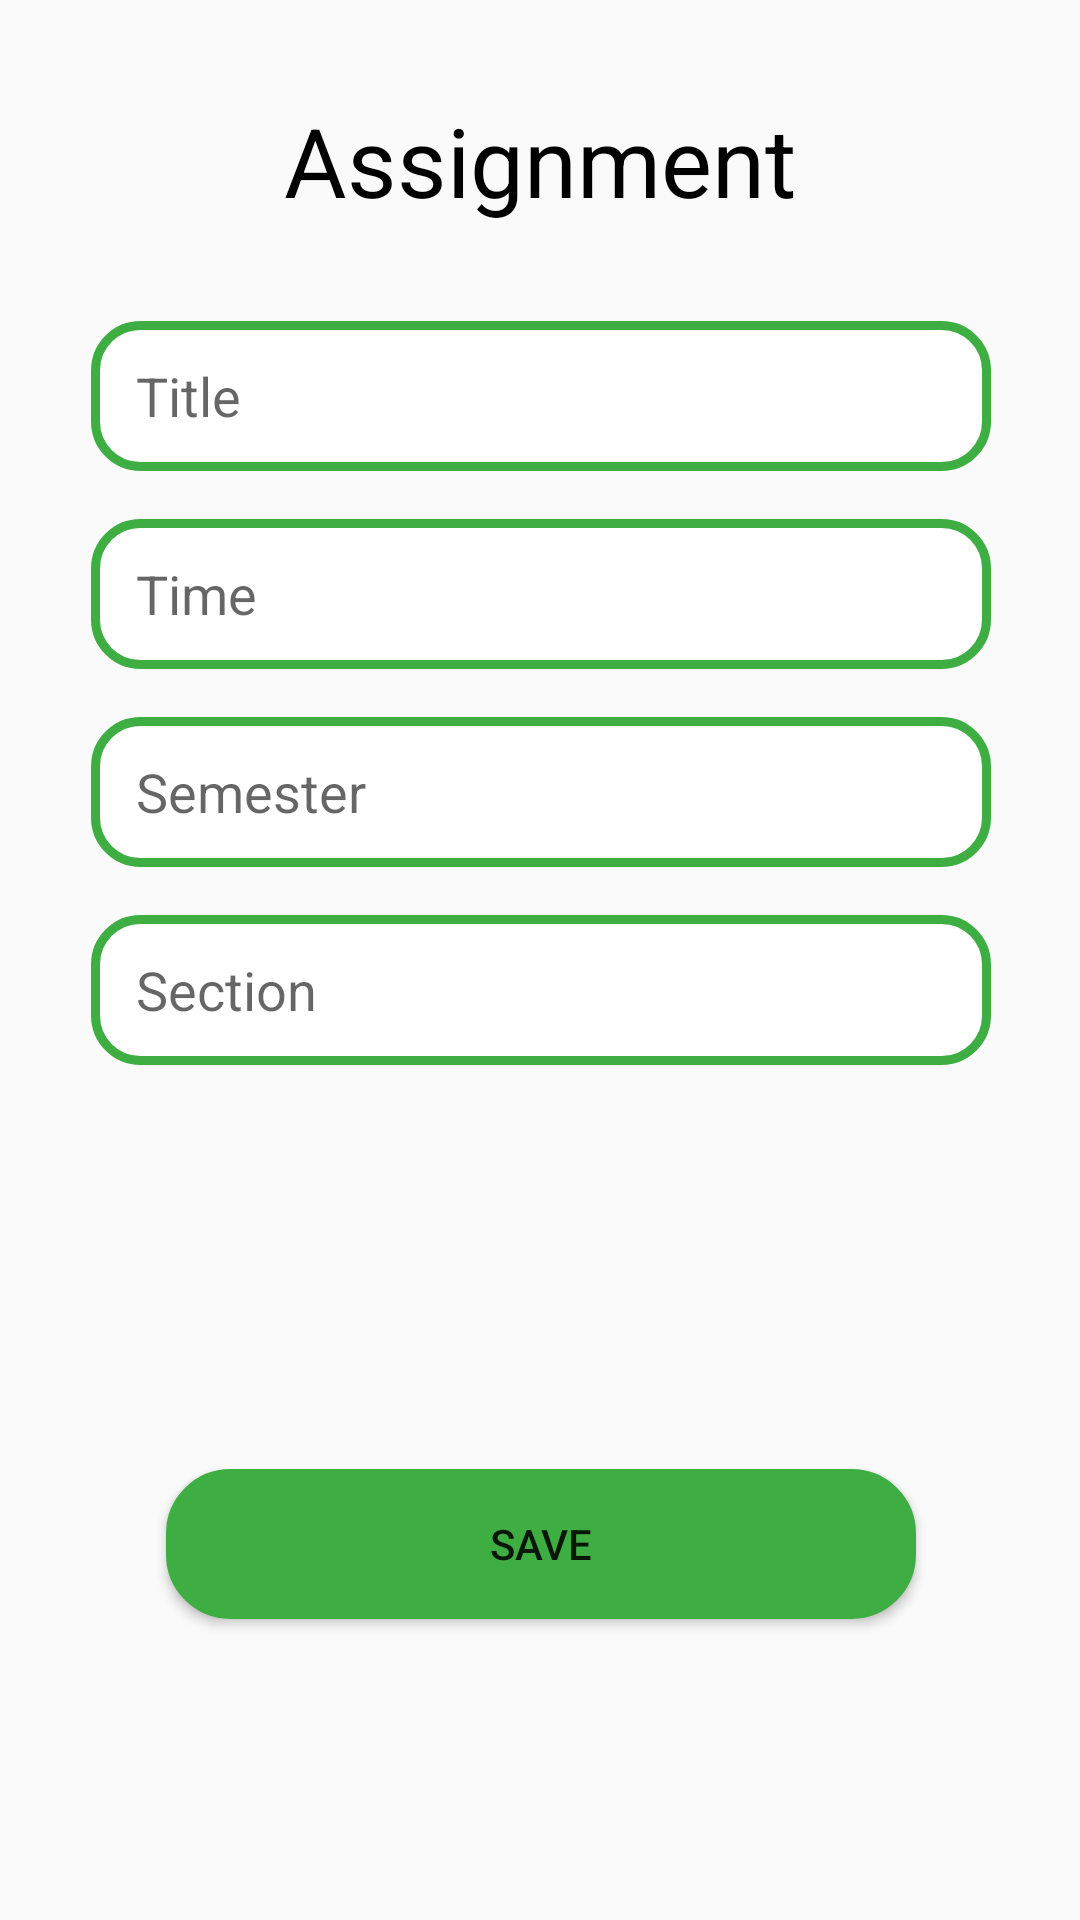

Here is an Android app screen rendered from its layout file. Give the layout XML and the strings, colors and styles it references.
<!-- AndroidManifest.xml: application theme AppTheme -->
<!-- res/layout/assignment_dialog.xml -->
<?xml version="1.0" encoding="utf-8"?>
<androidx.constraintlayout.widget.ConstraintLayout xmlns:android="http://schemas.android.com/apk/res/android"
    xmlns:tools="http://schemas.android.com/tools"
    android:layout_width="match_parent"
    android:layout_height="wrap_content"
    xmlns:app="http://schemas.android.com/apk/res-auto">


    <EditText
        android:id="@+id/updateExamTitleFild"
        android:layout_width="300dp"
        android:layout_height="50dp"
        android:layout_marginTop="32dp"
        android:background="@drawable/input_boxcolor"
        android:ems="10"
        android:hint="Title"
        android:inputType="textPersonName"
        android:paddingLeft="15dp"
        app:layout_constraintEnd_toEndOf="parent"
        app:layout_constraintHorizontal_bias="0.504"
        app:layout_constraintStart_toStartOf="parent"
        app:layout_constraintTop_toBottomOf="@+id/textView7" />

    <EditText
        android:id="@+id/updateExamTimeFild"
        android:layout_width="300dp"
        android:layout_height="50dp"
        android:layout_marginTop="16dp"
        android:background="@drawable/input_boxcolor"
        android:ems="10"
        android:hint="Time"
        android:inputType="textPersonName"
        android:paddingLeft="15dp"
        app:layout_constraintEnd_toEndOf="@+id/updateExamTitleFild"
        app:layout_constraintStart_toStartOf="@+id/updateExamTitleFild"
        app:layout_constraintTop_toBottomOf="@+id/updateExamTitleFild" />

    <EditText
        android:id="@+id/updateExamSemesterFild"
        android:layout_width="300dp"
        android:layout_height="50dp"
        android:layout_marginTop="16dp"
        android:background="@drawable/input_boxcolor"
        android:ems="10"
        android:hint="Semester"
        android:inputType="textPersonName"
        android:paddingLeft="15dp"
        app:layout_constraintEnd_toEndOf="@+id/updateExamTimeFild"
        app:layout_constraintStart_toStartOf="@+id/updateExamTimeFild"
        app:layout_constraintTop_toBottomOf="@+id/updateExamTimeFild" />

    <EditText
        android:id="@+id/updateExamSectionFild"
        android:layout_width="300dp"
        android:layout_height="50dp"
        android:layout_marginTop="16dp"
        android:background="@drawable/input_boxcolor"
        android:ems="10"
        android:hint="Section"
        android:inputType="textPersonName"
        android:paddingLeft="15dp"
        app:layout_constraintEnd_toEndOf="@+id/updateExamSemesterFild"
        app:layout_constraintStart_toStartOf="@+id/updateExamSemesterFild"
        app:layout_constraintTop_toBottomOf="@+id/updateExamSemesterFild" />

    <Button
        android:id="@+id/updateExamSaveBtn"
        android:layout_width="250dp"
        android:layout_height="50dp"
        android:layout_marginTop="50dp"
        android:layout_marginBottom="16dp"
        android:background="@drawable/input_duttom"
        android:text="Save"
        app:layout_constraintBottom_toBottomOf="parent"
        app:layout_constraintEnd_toEndOf="@+id/updateExamSectionFild"
        app:layout_constraintStart_toStartOf="@+id/updateExamSectionFild"
        app:layout_constraintTop_toBottomOf="@+id/updateExamSectionFild" />

    <TextView
        android:id="@+id/textView7"
        android:layout_width="wrap_content"
        android:layout_height="wrap_content"
        android:layout_marginTop="32dp"
        android:text="Assignment"
        android:textColor="#000000"
        android:textSize="32dp"
        app:layout_constraintEnd_toEndOf="parent"
        app:layout_constraintStart_toStartOf="parent"
        app:layout_constraintTop_toTopOf="parent" />

</androidx.constraintlayout.widget.ConstraintLayout>
<!-- resources referenced by this layout -->
<resources>
  <!-- drawable input_boxcolor (drawable) -->
  <?xml version="1.0" encoding="utf-8"?>
  <shape xmlns:android="http://schemas.android.com/apk/res/android">
      <stroke
          android:color="#3EAE43"
          android:width="3dp"
          ></stroke>
      <corners
          android:radius="15dp"
          ></corners>
      <gradient
          android:angle="270"
          android:centerColor="#fff"
          android:endColor="#fff"
          android:startColor="#fff" />
  
  </shape>
  <!-- drawable input_duttom (drawable) -->
  <?xml version="1.0" encoding="utf-8"?>
  <shape xmlns:android="http://schemas.android.com/apk/res/android">
      <stroke
          android:color="#3EAE43"
          android:width="3dp"
          ></stroke>
      <corners
          android:radius="20dp"
          ></corners>
      <gradient
          android:angle="270"
          android:centerColor="#3EAE43"
          android:endColor="#3EAE43"
          android:startColor="#3EAE43" />
      
  
  </shape>
  <style name="AppTheme" parent="Theme.AppCompat.Light.NoActionBar">
          
          <item name="colorPrimary">@color/colorPrimary</item>
          <item name="colorPrimaryDark">@color/colorPrimaryDark</item>
          <item name="colorAccent">@color/colorAccent</item>
      </style>
  <color name="colorPrimary">#008577</color>
  <color name="colorPrimaryDark">#00574B</color>
  <color name="colorAccent">#D81B60</color>
</resources>
